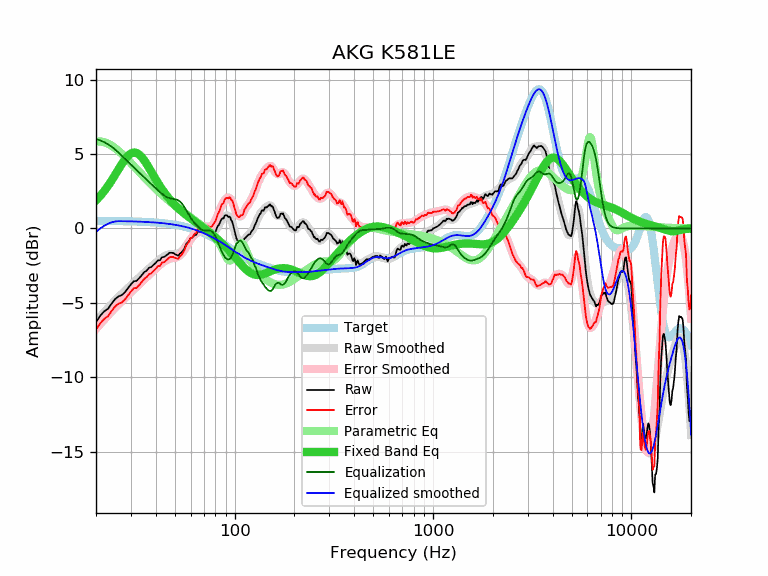

Data behind this chart, as committed beside it:
frequency, raw, error, smoothed, error_smoothed, equalization, parametric_eq, equalized_raw, equalized_smoothed, target
20, -6.28, -6.79, -6.23, -6.74, 6.00, 1.89, -0.28, -0.23, 0.51
21, -5.86, -6.37, -5.91, -6.42, 5.91, 2.19, 0.05, 0.00, 0.51
22, -5.56, -6.07, -5.61, -6.12, 5.79, 2.51, 0.23, 0.18, 0.51
23, -5.39, -5.89, -5.33, -5.83, 5.65, 2.86, 0.26, 0.32, 0.50
24, -5.03, -5.53, -5.07, -5.57, 5.48, 3.23, 0.45, 0.42, 0.50
25, -4.73, -5.23, -4.82, -5.32, 5.29, 3.61, 0.56, 0.47, 0.50
26, -4.55, -5.05, -4.60, -5.09, 5.09, 3.98, 0.54, 0.49, 0.49
27, -4.47, -4.96, -4.38, -4.87, 4.87, 4.33, 0.40, 0.49, 0.49
28, -4.27, -4.76, -4.18, -4.67, 4.67, 4.64, 0.40, 0.49, 0.49
29, -4.01, -4.49, -3.99, -4.47, 4.47, 4.88, 0.46, 0.48, 0.48
30, -3.75, -4.23, -3.81, -4.29, 4.29, 5.04, 0.53, 0.48, 0.48
31, -3.54, -4.01, -3.63, -4.10, 4.10, 5.10, 0.56, 0.47, 0.47
32, -3.52, -3.99, -3.46, -3.92, 3.92, 5.08, 0.40, 0.47, 0.47
33, -3.34, -3.80, -3.29, -3.75, 3.75, 4.97, 0.41, 0.46, 0.46
34, -3.14, -3.59, -3.13, -3.58, 3.58, 4.80, 0.44, 0.45, 0.45
35, -2.93, -3.38, -2.98, -3.42, 3.42, 4.58, 0.49, 0.45, 0.45
36, -2.83, -3.27, -2.83, -3.27, 3.27, 4.33, 0.43, 0.44, 0.44
37, -2.64, -3.07, -2.69, -3.12, 3.12, 4.07, 0.47, 0.43, 0.43
38, -2.59, -3.01, -2.55, -2.97, 2.97, 3.81, 0.38, 0.42, 0.42
39, -2.44, -2.85, -2.42, -2.83, 2.83, 3.55, 0.39, 0.41, 0.41
40, -2.31, -2.71, -2.30, -2.70, 2.70, 3.30, 0.39, 0.40, 0.40
41, -2.14, -2.53, -2.18, -2.57, 2.57, 3.07, 0.43, 0.39, 0.39
42, -2.14, -2.52, -2.07, -2.44, 2.44, 2.85, 0.30, 0.37, 0.37
43, -1.93, -2.29, -1.97, -2.33, 2.33, 2.64, 0.40, 0.36, 0.36
44, -1.91, -2.26, -1.88, -2.23, 2.23, 2.45, 0.32, 0.35, 0.35
45, -1.83, -2.16, -1.81, -2.14, 2.14, 2.28, 0.31, 0.33, 0.33
46, -1.73, -2.05, -1.76, -2.08, 2.08, 2.12, 0.35, 0.32, 0.32
47, -1.63, -1.93, -1.73, -2.03, 2.03, 1.96, 0.40, 0.30, 0.30
48, -1.63, -1.92, -1.72, -2.00, 2.00, 1.82, 0.37, 0.28, 0.28
49, -1.64, -1.91, -1.72, -1.99, 1.99, 1.69, 0.34, 0.27, 0.27
50, -1.73, -1.98, -1.72, -1.97, 1.97, 1.57, 0.24, 0.25, 0.25
51, -1.77, -2.00, -1.71, -1.94, 1.94, 1.46, 0.17, 0.23, 0.23
52, -1.83, -2.04, -1.68, -1.89, 1.89, 1.35, 0.05, 0.21, 0.21
53, -1.68, -1.87, -1.62, -1.81, 1.81, 1.25, 0.13, 0.19, 0.19
54, -1.60, -1.76, -1.53, -1.70, 1.70, 1.16, 0.10, 0.16, 0.16
55, -1.47, -1.61, -1.42, -1.56, 1.56, 1.07, 0.09, 0.14, 0.14
56, -1.30, -1.42, -1.28, -1.40, 1.40, 0.98, 0.10, 0.12, 0.12
57, -1.03, -1.12, -1.14, -1.23, 1.23, 0.90, 0.20, 0.09, 0.09
58, -0.93, -0.99, -0.99, -1.05, 1.05, 0.82, 0.12, 0.06, 0.06
59, -0.83, -0.87, -0.85, -0.88, 0.88, 0.75, 0.05, 0.04, 0.04
60, -0.63, -0.64, -0.72, -0.73, 0.73, 0.68, 0.10, 0.01, 0.01
61, -0.63, -0.61, -0.60, -0.58, 0.58, 0.60, -0.05, -0.02, -0.02
62, -0.53, -0.48, -0.51, -0.46, 0.46, 0.53, -0.08, -0.05, -0.05
63, -0.43, -0.35, -0.42, -0.34, 0.34, 0.47, -0.09, -0.08, -0.08
64, -0.43, -0.32, -0.35, -0.24, 0.24, 0.40, -0.19, -0.11, -0.11
65, -0.22, -0.08, -0.29, -0.15, 0.15, 0.33, -0.07, -0.14, -0.14
66, -0.22, -0.04, -0.24, -0.07, 0.07, 0.27, -0.15, -0.18, -0.18
67, -0.22, -0.01, -0.21, 0.00, -0.00, 0.21, -0.22, -0.21, -0.21
68, -0.22, 0.02, -0.19, 0.06, -0.06, 0.14, -0.28, -0.25, -0.25
69, -0.19, 0.09, -0.18, 0.10, -0.10, 0.08, -0.29, -0.28, -0.28
70, -0.12, 0.20, -0.19, 0.13, -0.13, 0.02, -0.25, -0.32, -0.32
71, -0.18, 0.17, -0.22, 0.14, -0.14, -0.04, -0.32, -0.35, -0.35
72, -0.22, 0.17, -0.25, 0.14, -0.14, -0.11, -0.36, -0.39, -0.39
73, -0.24, 0.19, -0.29, 0.13, -0.13, -0.17, -0.37, -0.43, -0.43
74, -0.33, 0.14, -0.34, 0.13, -0.13, -0.23, -0.46, -0.47, -0.47
75, -0.43, 0.07, -0.37, 0.14, -0.14, -0.29, -0.57, -0.51, -0.51
76, -0.43, 0.11, -0.38, 0.17, -0.17, -0.35, -0.60, -0.55, -0.55
77, -0.43, 0.15, -0.36, 0.22, -0.22, -0.41, -0.65, -0.58, -0.58
78, -0.33, 0.29, -0.32, 0.30, -0.30, -0.47, -0.63, -0.62, -0.62
79, -0.27, 0.39, -0.25, 0.41, -0.41, -0.54, -0.68, -0.67, -0.67
... 553 more rows
